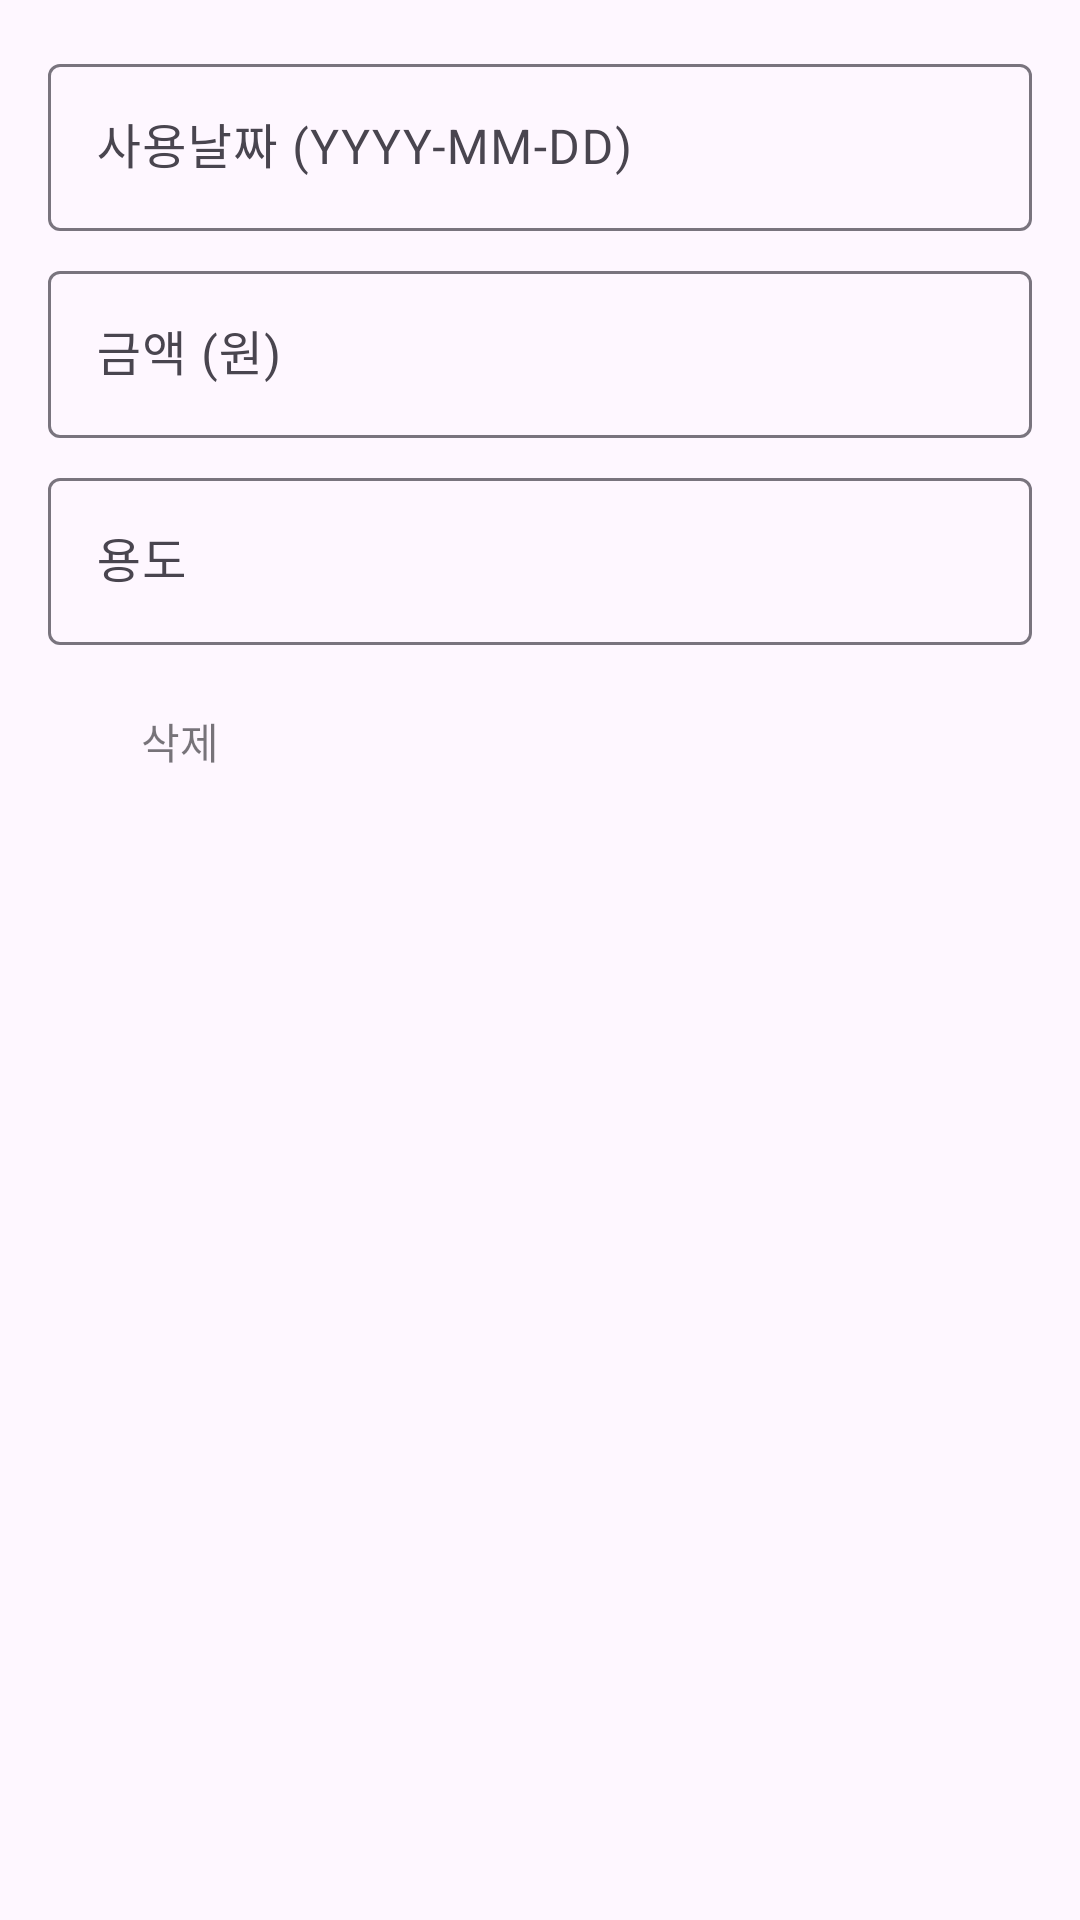

Android layout source for this screen:
<!-- AndroidManifest.xml: application theme Theme.Minseo5 -->
<!-- res/layout/dialog_spending_entry.xml -->
<?xml version="1.0" encoding="utf-8"?>
<LinearLayout xmlns:android="http://schemas.android.com/apk/res/android"
    android:layout_width="match_parent"
    android:layout_height="wrap_content"
    android:orientation="vertical"
    android:padding="16dp">

    <com.google.android.material.textfield.TextInputLayout
        android:layout_width="match_parent"
        android:layout_height="wrap_content"
        android:hint="사용날짜 (YYYY-MM-DD)">

        <com.google.android.material.textfield.TextInputEditText
            android:id="@+id/et_date"
            android:layout_width="match_parent"
            android:layout_height="wrap_content"
            android:inputType="date" />

    </com.google.android.material.textfield.TextInputLayout>

    <com.google.android.material.textfield.TextInputLayout
        android:layout_width="match_parent"
        android:layout_height="wrap_content"
        android:layout_marginTop="8dp"
        android:hint="금액 (원)">

        <com.google.android.material.textfield.TextInputEditText
            android:id="@+id/et_amount"
            android:layout_width="match_parent"
            android:layout_height="wrap_content"
            android:inputType="numberDecimal" />

    </com.google.android.material.textfield.TextInputLayout>

    <com.google.android.material.textfield.TextInputLayout
        android:layout_width="match_parent"
        android:layout_height="wrap_content"
        android:layout_marginTop="8dp"
        android:hint="용도">

        <com.google.android.material.textfield.TextInputEditText
            android:id="@+id/et_purpose"
            android:layout_width="match_parent"
            android:layout_height="wrap_content"
            android:inputType="text" />

    </com.google.android.material.textfield.TextInputLayout>

    <Button
        android:id="@+id/btn_delete"
        style="@style/Widget.Material3.Button.TextButton"
        android:layout_width="wrap_content"
        android:layout_height="wrap_content"
        android:layout_marginTop="8dp"
        android:text="삭제"
        android:textColor="@color/material_on_background_emphasis_medium" />

</LinearLayout>
<!-- resources referenced by this layout -->
<resources>
  <style name="Theme.Minseo5" parent="Base.Theme.Minseo5" />
  <style name="Base.Theme.Minseo5" parent="Theme.Material3.DayNight.NoActionBar">
          
          
      </style>
</resources>
